Run: headless pygame with SDL's dummy video driver; simulated clock (each Clock.tick advances the game by its frame time, no real sleeping); random seed 0; keys injected as events and as key.get_pressed() state; no mouse input; restart key SPACE tapped at the start of phases 3 and 4.
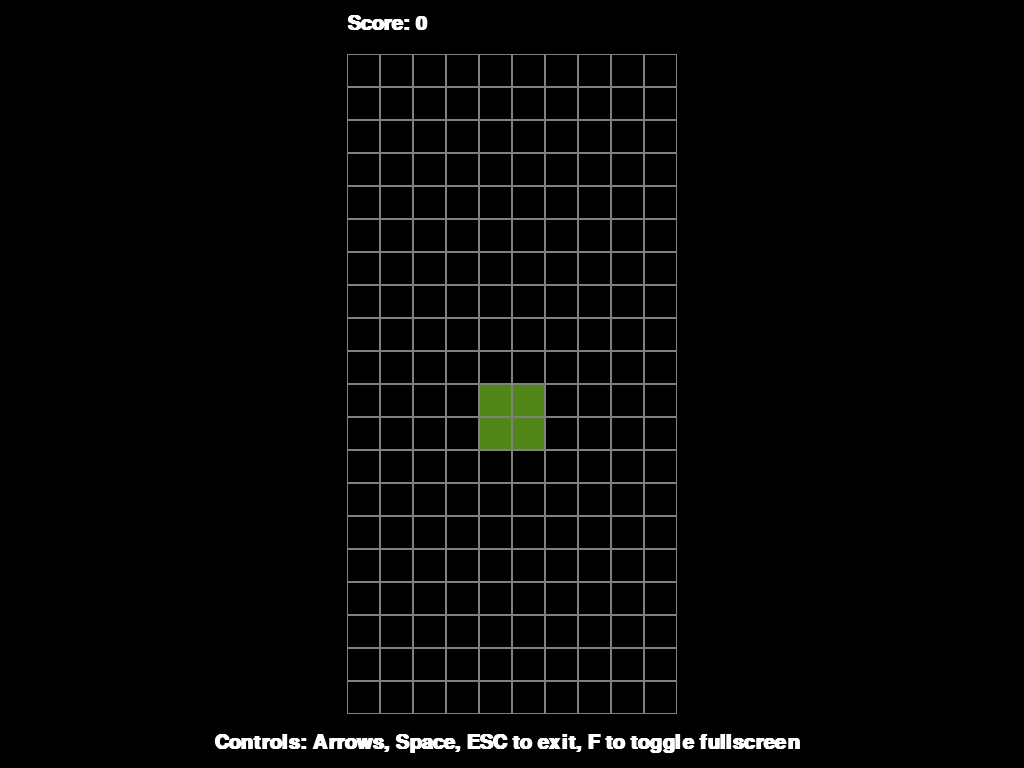
Frame 1 of 4 · flips 1–60 · no input
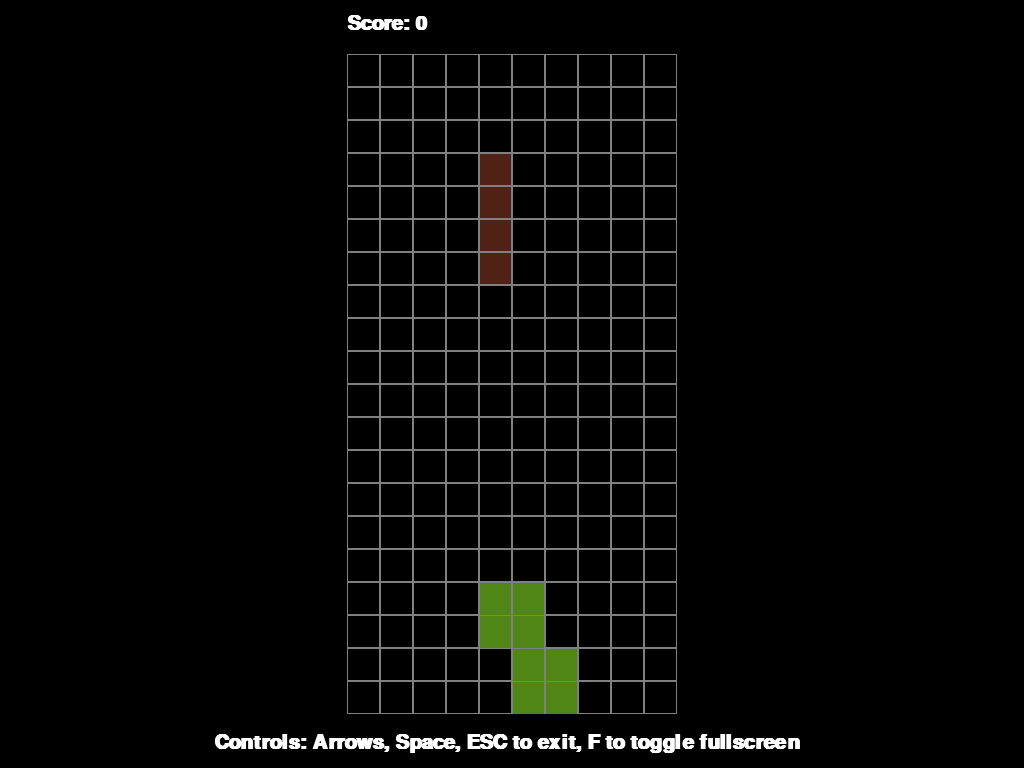
Frame 2 of 4 · flips 61–180 · tapped SPACE, RETURN · held RIGHT (→), D
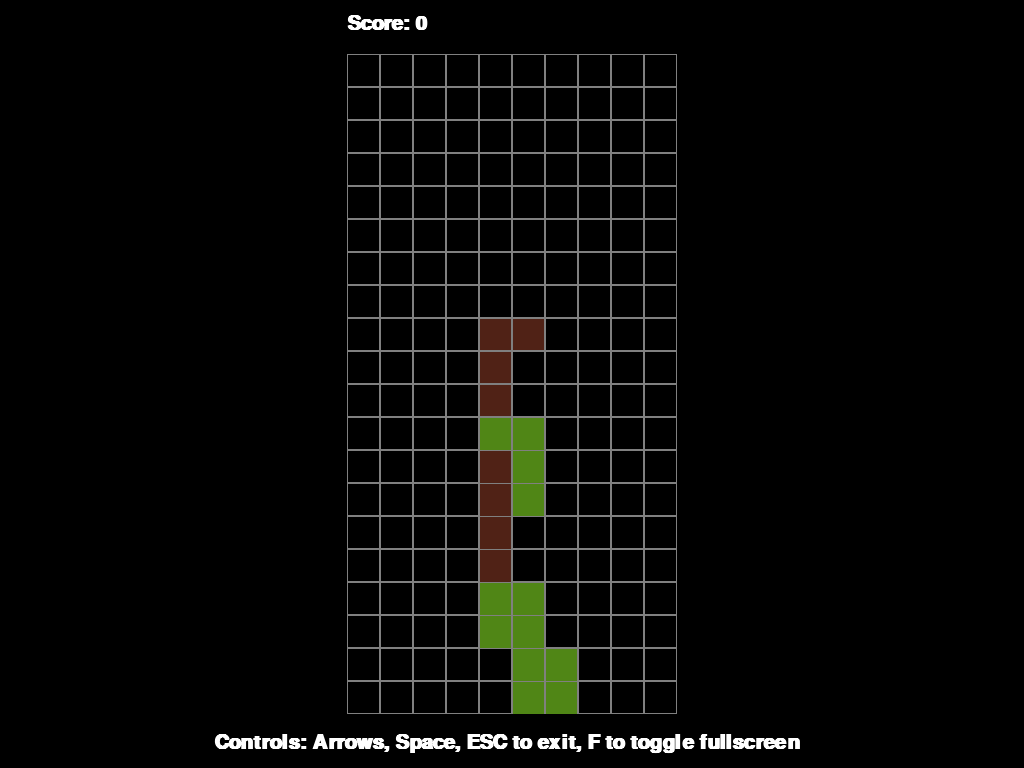
Frame 3 of 4 · flips 181–300 · tapped SPACE · held DOWN (↓), S
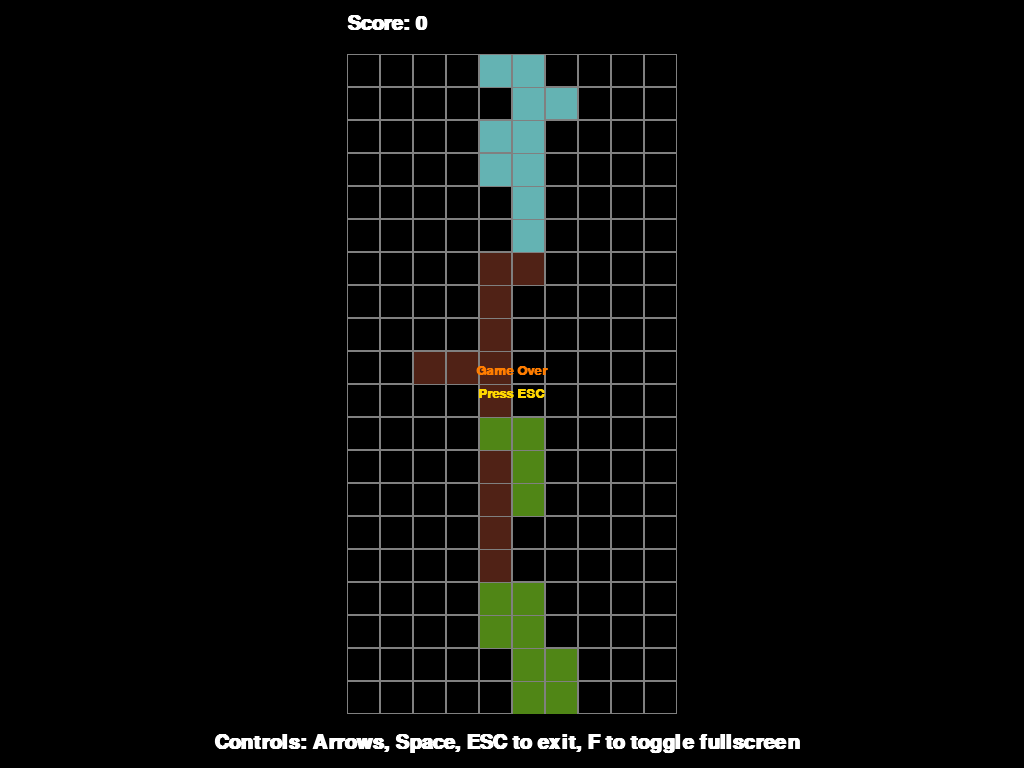
Frame 4 of 4 · flips 301–420 · tapped SPACE · held LEFT (←), A, UP (↑), W

The pygame program that drew these frames:

import pygame
import random
import time

colors = [
    (0, 0, 0),
    (120, 37, 179),
    (100, 179, 179),
    (80, 34, 22),
    (80, 134, 22),
    (180, 34, 22),
    (180, 34, 122),
]


class Figure:
    x = 0
    y = 0

    figures = [
        [[1, 5, 9, 13], [4, 5, 6, 7]],
        [[4, 5, 9, 10], [2, 6, 5, 9]],
        [[6, 7, 9, 10], [1, 5, 6, 10]],
        [[1, 2, 5, 9], [0, 4, 5, 6], [1, 5, 9, 8], [4, 5, 6, 10]],
        [[1, 2, 6, 10], [5, 6, 7, 9], [2, 6, 10, 11], [3, 5, 6, 7]],
        [[1, 4, 5, 6], [1, 4, 5, 9], [4, 5, 6, 9], [1, 5, 6, 9]],
        [[1, 2, 5, 6]],
    ]

    def __init__(self, x, y):
        self.x = x
        self.y = y
        self.type = random.randint(0, len(self.figures) - 1)
        self.color = random.randint(1, len(colors) - 1)
        self.rotation = 0

    def image(self):
        return self.figures[self.type][self.rotation]

    def rotate(self):
        self.rotation = (self.rotation - 1) % len(self.figures[self.type])


class Tetris:
    def __init__(self, height, width, screen_width, screen_height):
        self.level = 2
        self.score = 0
        self.state = "start"
        self.field = []
        self.height = height
        self.width = width
        
        # Calculate zoom factor based on screen size
        self.zoom = min(screen_width // (width + 10), screen_height // (height + 3))
        
        # Center the game field on screen
        self.x = (screen_width - self.zoom * width) // 2
        self.y = (screen_height - self.zoom * height) // 2
        
        self.figure = None
    
        # Initialize the field
        self.field = []
        for i in range(height):
            new_line = []
            for j in range(width):
                new_line.append(0)
            self.field.append(new_line)

    def new_figure(self):
        self.figure = Figure(3, 0)

    def intersects(self):
        intersection = False
        for i in range(4):
            for j in range(4):
                if i * 4 + j in self.figure.image():
                    if i + self.figure.y > self.height - 1 or \
                            j + self.figure.x > self.width - 1 or \
                            j + self.figure.x < 0 or \
                            self.field[i + self.figure.y][j + self.figure.x] > 0:
                        intersection = True
        return intersection

    def break_lines(self):
        lines = 0
        for i in range(1, self.height):
            zeros = 0
            for j in range(self.width):
                if self.field[i][j] == 0:
                    zeros += 1
            if zeros == 0:
                lines += 1
                for i1 in range(i, 1, -1):
                    for j in range(self.width):
                        self.field[i1][j] = self.field[i1 - 1][j]
        self.score += lines ** 2

    def go_space(self):
        while not self.intersects():
            self.figure.y += 1
        self.figure.y -= 1
        self.freeze()

    def go_down(self):
        self.figure.y += 1
        if self.intersects():
            self.figure.y -= 1
            self.freeze()

    def freeze(self):
        for i in range(4):
            for j in range(4):
                if i * 4 + j in self.figure.image():
                    self.field[i + self.figure.y][j + self.figure.x] = self.figure.color
        self.break_lines()
        self.new_figure()
        if self.intersects():
            self.state = "gameover"

    def go_side(self, dx):
        old_x = self.figure.x
        self.figure.x += dx
        if self.intersects():
            self.figure.x = old_x

    def rotate(self):
        old_rotation = self.figure.rotation
        self.figure.rotate()
        if self.intersects():
            self.figure.rotation = old_rotation


# Initialize the game engine
pygame.init()

# Define some colors
BLACK = (0, 0, 0)
WHITE = (255, 255, 255)
GRAY = (128, 128, 128)

# Get the screen info
info = pygame.display.Info()
screen_width = info.current_w
screen_height = info.current_h

# Set the screen to fullscreen
screen = pygame.display.set_mode((screen_width, screen_height), pygame.FULLSCREEN)

pygame.display.set_caption("Tetris Fullscreen")

# Loop until the user clicks the close button.
done = False
clock = pygame.time.Clock()
fps = 25
game = Tetris(20, 10, screen_width, screen_height)
counter = 0

pressing_down = False

while not done:
    if game.figure is None:
        game.new_figure()
    counter += 1
    if counter > 100000:
        counter = 0

    if counter % (fps // game.level // 2) == 0 or pressing_down:
        if game.state == "start":
            game.go_down()

    for event in pygame.event.get():
        if event.type == pygame.QUIT:
            done = True
        if event.type == pygame.KEYDOWN:
            if event.key == pygame.K_UP:
                game.rotate()
                pressing_down = False
            if event.key == pygame.K_DOWN:
                pressing_down = True
            if event.key == pygame.K_LEFT:
                game.go_side(-1)
                pressing_down = False
            if event.key == pygame.K_RIGHT:
                game.go_side(1)
                pressing_down = False
            if event.key == pygame.K_SPACE:
                game.go_space()
                pressing_down = False
            if event.key == pygame.K_ESCAPE:
                # Reset game or exit
                if game.state == "gameover":
                    game = Tetris(20, 10, screen_width, screen_height)
                else:
                    done = True
            if event.key == pygame.K_f:
                # Toggle fullscreen
                pygame.display.toggle_fullscreen()

        if event.type == pygame.KEYUP:
            if event.key == pygame.K_DOWN:
                pressing_down = False

    screen.fill(BLACK)

    # Draw game field
    for i in range(game.height):
        for j in range(game.width):
            pygame.draw.rect(screen, GRAY, [game.x + game.zoom * j, game.y + game.zoom * i, game.zoom, game.zoom], 1)
            if game.field[i][j] > 0:
                pygame.draw.rect(screen, colors[game.field[i][j]],
                                 [game.x + game.zoom * j + 1, game.y + game.zoom * i + 1, game.zoom - 2, game.zoom - 1])

    # Draw current figure
    if game.figure is not None:
        for i in range(4):
            for j in range(4):
                p = i * 4 + j
                if p in game.figure.image():
                    pygame.draw.rect(screen, colors[game.figure.color],
                                     [game.x + game.zoom * (j + game.figure.x) + 1,
                                      game.y + game.zoom * (i + game.figure.y) + 1,
                                      game.zoom - 2, game.zoom - 2])

    # Calculate font sizes based on screen dimensions
    font_size = max(int(screen_height / 25), 20)
    big_font_size = max(int(screen_height / 40), 14)
    
    font = pygame.font.SysFont('Calibri', font_size, True, False)
    font1 = pygame.font.SysFont('Calibri', big_font_size, True, False)
    
    # Draw score
    text = font.render("Score: " + str(game.score), True, WHITE)
    screen.blit(text, [game.x, game.y - font_size - 10])
    
    # Draw controls info
    controls_text = font.render("Controls: Arrows, Space, ESC to exit, F to toggle fullscreen", True, WHITE)

    # Calcular a posição centralizada
    center_x = (screen_width - controls_text.get_width()) // 2

    # Aplicar um deslocamento menor para a esquerda
    offset = -5 
    controls_x = center_x + offset

    # Garantir que o texto não saia da tela pela esquerda
    controls_x = max(20, controls_x) 

    # Desenhar o texto na posição calculada
    screen.blit(controls_text, [controls_x, screen_height - font_size - 5])
    
    # Game over text
    if game.state == "gameover":
        text_game_over = font1.render("Game Over", True, (255, 125, 0))
        text_game_over1 = font1.render("Press ESC", True, (255, 215, 0))
        
        # Center the game over text
        go_width = text_game_over.get_width()
        go_height = text_game_over.get_height()
        screen.blit(text_game_over, [(screen_width - go_width) // 2, (screen_height - go_height) // 2 - go_height])
        
        # Center the press ESC text
        esc_width = text_game_over1.get_width()
        esc_height = text_game_over1.get_height()
        screen.blit(text_game_over1, [(screen_width - esc_width) // 2, (screen_height - esc_height) // 2 + 10])

    pygame.display.flip()
    clock.tick(fps)

pygame.quit()
